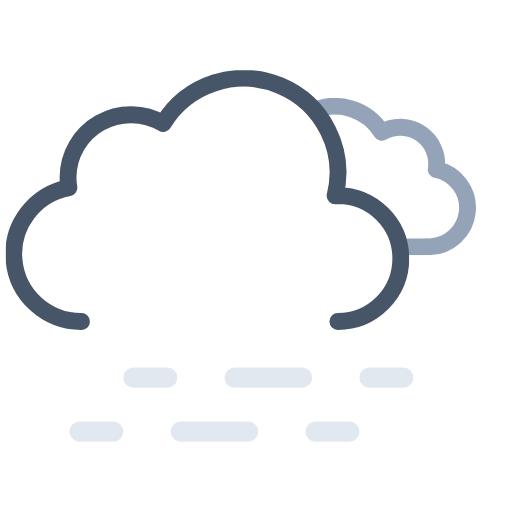
t = 0.00 s
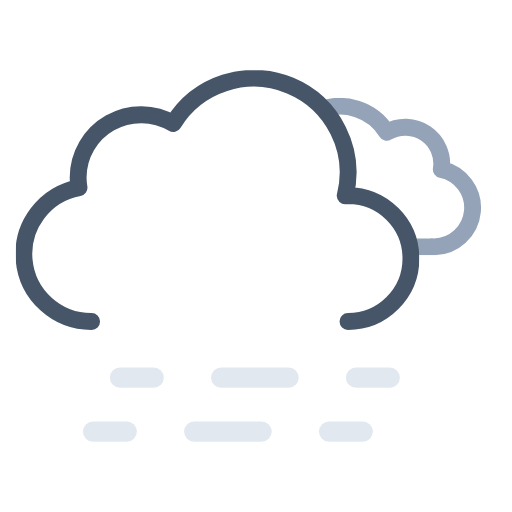
t = 0.75 s
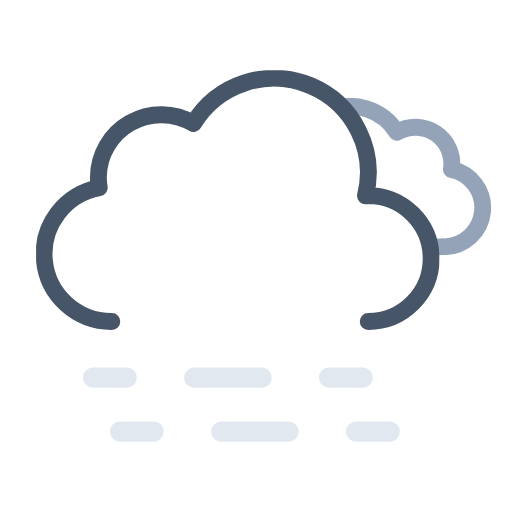
t = 2.25 s
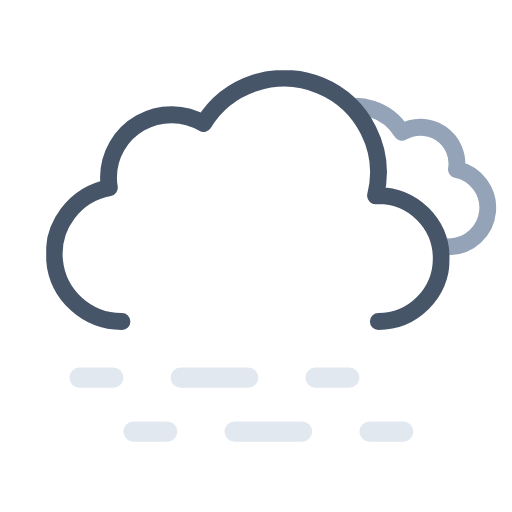
t = 3.00 s
t = 3.75 s: frame unchanged from t = 2.25 s, image omitted
t = 5.25 s: frame unchanged from t = 0.75 s, image omitted

The animated SVG that drew these frames (rendered in a browser with its animation timeline set to each time). Animation: 5 SMIL elements (animateTransform=5); one cycle of 6.00 s, repeats indefinitely.

<svg xmlns="http://www.w3.org/2000/svg" xmlns:xlink="http://www.w3.org/1999/xlink" viewBox="41.222 77.972 455.556 455.556"><defs><symbol id="c" viewBox="0 0 214.3 140.1"><path fill="none" stroke="#94a3b8" stroke-linejoin="round" stroke-width="15" d="M7.5 100.2a32.4 32.4 0 0032.4 32.4h129.8v-.1l2.3.1a34.8 34.8 0 006.5-68.9 32.4 32.4 0 00-48.5-33 48.6 48.6 0 00-88.6 37.1h-1.5a32.4 32.4 0 00-32.4 32.4Z"/></symbol><symbol id="d" viewBox="0 0 359 231"><path fill="none" stroke="#475569" stroke-linecap="round" stroke-linejoin="round" stroke-width="15" d="M295.5 223.5a56 56 0 000-112l-2.5.1a83.9 83.9 0 00-153-64.2 56 56 0 00-84.6 48.1 56.6 56.6 0 00.8 9 60 60 0 0011.2 119"/></symbol><symbol id="b" overflow="visible" viewBox="0 0 447.7 371.5"><g clip-path="url(#a)"><use xlink:href="#c" width="214.3" height="140.1" transform="translate(195.51 165.01)"><animateTransform additive="sum" attributeName="transform" dur="6s" repeatCount="indefinite" type="translate" values="-9 0; 9 0; -9 0"/></use></g><use xlink:href="#d" width="359" height="231" transform="translate(0 140.5)"><animateTransform additive="sum" attributeName="transform" dur="6s" repeatCount="indefinite" type="translate" values="-18 0; 18 0; -18 0"/></use></symbol><symbol id="e" overflow="visible" viewBox="0 0 258 66"><g><path fill="none" stroke="#e2e8f0" stroke-linecap="round" stroke-miterlimit="10" stroke-width="18" d="M9 57h30"/><path fill="none" stroke="#e2e8f0" stroke-dasharray="60 60" stroke-linecap="round" stroke-miterlimit="10" stroke-width="18" d="M99 57h90"/><path fill="none" stroke="#e2e8f0" stroke-linecap="round" stroke-miterlimit="10" stroke-width="18" d="M219 57h30"/><animateTransform additive="sum" attributeName="transform" dur="6s" repeatCount="indefinite" type="translate" values="-24 0; 24 0; -24 0"/></g><g><path fill="none" stroke="#e2e8f0" stroke-linecap="round" stroke-miterlimit="10" stroke-width="18" d="M9 9h30"/><path fill="none" stroke="#e2e8f0" stroke-dasharray="60 60" stroke-linecap="round" stroke-miterlimit="10" stroke-width="18" d="M99 9h90"/><path fill="none" stroke="#e2e8f0" stroke-linecap="round" stroke-miterlimit="10" stroke-width="18" d="M219 9h30"/><animateTransform additive="sum" attributeName="transform" dur="6s" repeatCount="indefinite" type="translate" values="24 0; -24 0; 24 0"/></g></symbol><clipPath id="a"><path fill="none" d="M351.5 308a56 56 0 00-56-56l-2.5.1A83.7 83.7 0 00211.5 148V0h236.2v308Z"><animateTransform additive="sum" attributeName="transform" dur="6s" repeatCount="indefinite" type="translate" values="-18 0; 18 0; -18 0"/></path></clipPath></defs><use xlink:href="#b" width="447.7" height="371.5" transform="translate(64.34)"/><use xlink:href="#e" width="258" height="66" transform="translate(127 405)"/></svg>
